Run: headless pygame with SDL's dummy video driver; simulated clock (each Clock.tick advances the game by its frame time, no real sleeping); random seed 0; keys injected as events and as key.get_pressed() state; no mouse input.
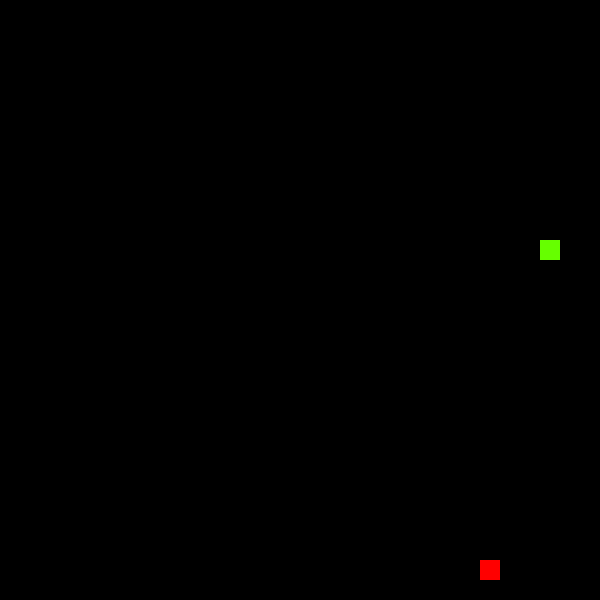
Frame 1 of 2 · flips 1–60 · no input
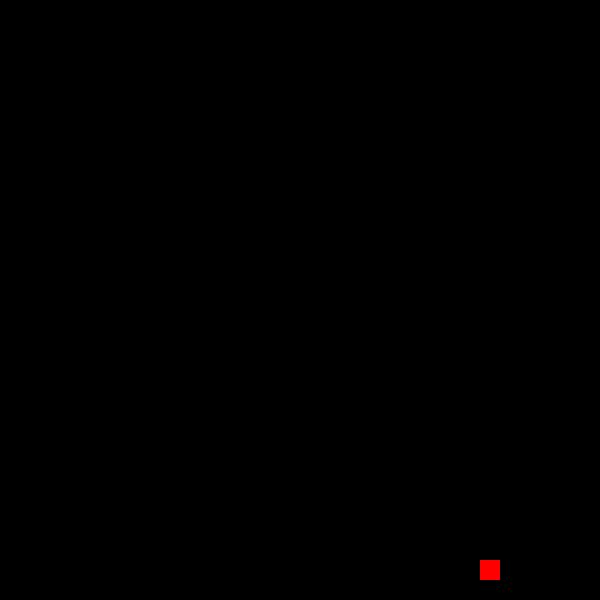
Frame 2 of 2 · flips 61–180 · tapped SPACE, RETURN · held RIGHT (→), D (game ended)

The pygame program that drew these frames:

import pygame
import random
from typing import Tuple, Set

SCRN_HEIGHT = 600
SCRN_WIDTH = 600
FPS = 14
BG_COLOR = (0, 0, 0) # black
GRID_SIZE = 20
assert SCRN_HEIGHT % GRID_SIZE == 0
GRID_HEIGHT = SCRN_HEIGHT // GRID_SIZE
assert SCRN_WIDTH % GRID_SIZE == 0
GRID_WIDTH = SCRN_WIDTH // GRID_SIZE

pygame.init()

screen = pygame.display.set_mode((SCRN_WIDTH, SCRN_HEIGHT))
pygame.display.set_caption("Snake")
clock = pygame.time.Clock()

class Square:
    color = None

    def __init__(self, x: int, y: int) -> None:
        self.x = x
        self.y = y

    def draw(self):
        x_coord = self.x * GRID_SIZE
        y_coord = self.y * GRID_SIZE
        pygame.draw.rect(screen, self.color, (x_coord, y_coord, GRID_SIZE, GRID_SIZE))

class Food(Square):
    color = (255, 0, 0) # red

    def spawn(self):
        self.x = random.randrange(GRID_WIDTH)
        self.y = random.randrange(GRID_HEIGHT)
        snake_pos_set = snake.positions()
        while (self.x, self.y) in snake_pos_set:
            self.x = random.randrange(GRID_WIDTH)
            self.y = random.randrange(GRID_HEIGHT)

class SnakePart(Square):
    color = (102, 255, 0) # green

    def move(self, dx, dy) -> None:
        self.x += dx
        self.y += dy

class Snake:
    growth_factor = 3

    def __init__(self, x: int, y: int) -> None:
        self.parts = [SnakePart(x, y)]

    def __len__(self):
        return len(self.parts)

    def draw(self) -> None:
        for part in self.parts:
            part.draw()

    def move(self, dx, dy) -> None:
        head = self.parts[0]
        trail_x, trail_y = head.x, head.y
        head.move(dx, dy)
        for part in self.parts[1:]:
            dx, dy = trail_x - part.x, trail_y - part.y
            trail_x, trail_y = part.x, part.y
            part.move(dx, dy)

    def self_collide(self) -> bool:
        if (len(self) == 1 + Snake.growth_factor and
            len(self.positions()) == 1):
            return False

        head = self.parts[0]
        for p in self.parts[1:]:
            if head.x == p.x and head.y == p.y:
                return True
        return False

    def grow(self) -> None:
        tail = self.parts[-1]
        for _ in range(Snake.growth_factor):
            self.parts.append(SnakePart(tail.x, tail.y))

    def head_x(self) -> int:
        return self.parts[0].x

    def head_y(self) -> int:
        return self.parts[0].y

    def positions(self) -> Set[Tuple[int, int]]:
        return {(p.x, p.y) for p in self.parts}

def update_snake_dir(event: pygame.event.Event, dx: int, dy: int) -> Tuple[int, int]:
    if event.key in {pygame.K_UP, ord('w')} and (dy != 1 or len(snake) == 1):
        dx, dy = 0, -1
    if event.key in {pygame.K_DOWN, ord('s')} and (dy != -1 or len(snake) == 1):
        dx, dy = 0, 1
    if event.key in {pygame.K_LEFT, ord('a')} and (dx != 1 or len(snake) == 1):
        dx, dy = -1, 0
    if event.key in {pygame.K_RIGHT, ord('d')} and (dx != -1 or len(snake) == 1):
        dx, dy = 1, 0
    return dx, dy

def checkFood() -> None:
    if food.x == snake.head_x() and food.y == snake.head_y():
        snake.grow()
        food.spawn()

def redrawGameWindow() -> None:
    screen.fill(BG_COLOR)
    snake.draw()
    food.draw()
    pygame.display.update()

debug = False

snake = Snake(random.randrange(0, GRID_WIDTH), random.randrange(0, GRID_HEIGHT))
dx, dy = 0, 0
food = Food(random.randrange(0, GRID_WIDTH), random.randrange(0, GRID_HEIGHT))

# mainloop
run = True
while run:
    clock.tick(FPS)
    for event in pygame.event.get():
        if event.type == pygame.QUIT:
            run = False

        if event.type == pygame.KEYDOWN:
            if event.key == pygame.K_ESCAPE:
                run = False
            dx, dy = update_snake_dir(event, dx, dy)

    snake.move(dx, dy)
    if (snake.head_x() < 0 or snake.head_x() >= GRID_WIDTH or
        snake.head_y() < 0 or snake.head_y() >= GRID_HEIGHT):
        run = False

    if snake.self_collide():
        run = False

    checkFood()

    redrawGameWindow()

pygame.quit()
